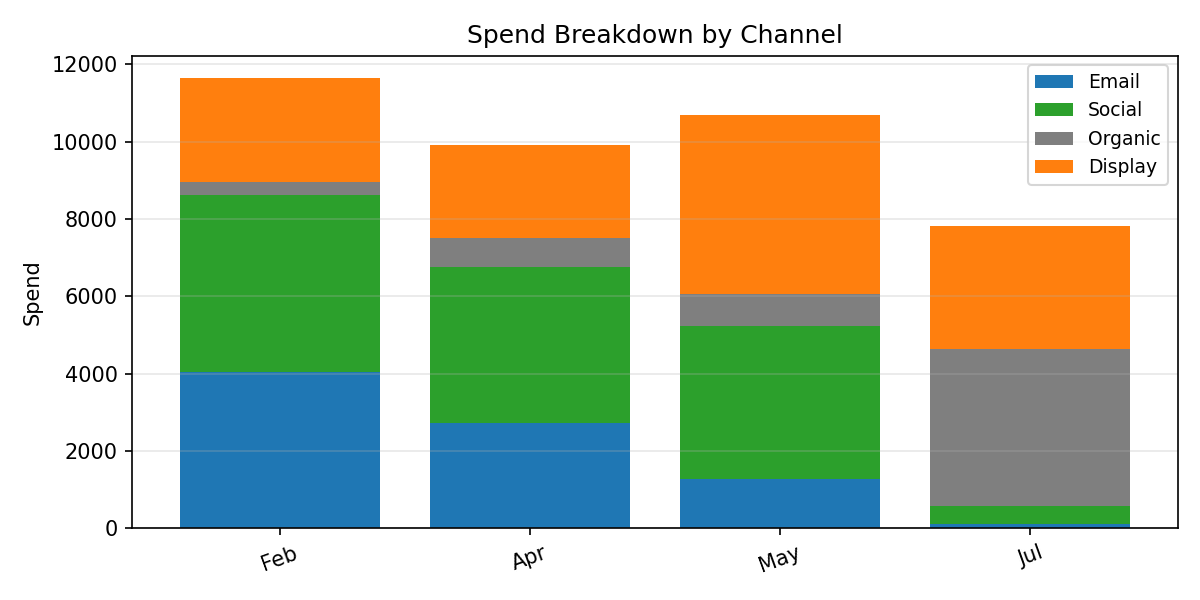

Source data for this figure (header and first rows):
Period, Email, Social, Organic, Display, Total
Feb, 4038, 4572, 340.6, 2686, 11636
Apr, 2738, 4027, 750.4, 2406, 9922
May, 1270, 3972, 822.7, 4625, 10690
Jul, 115.7, 455, 4081, 3167, 7818
